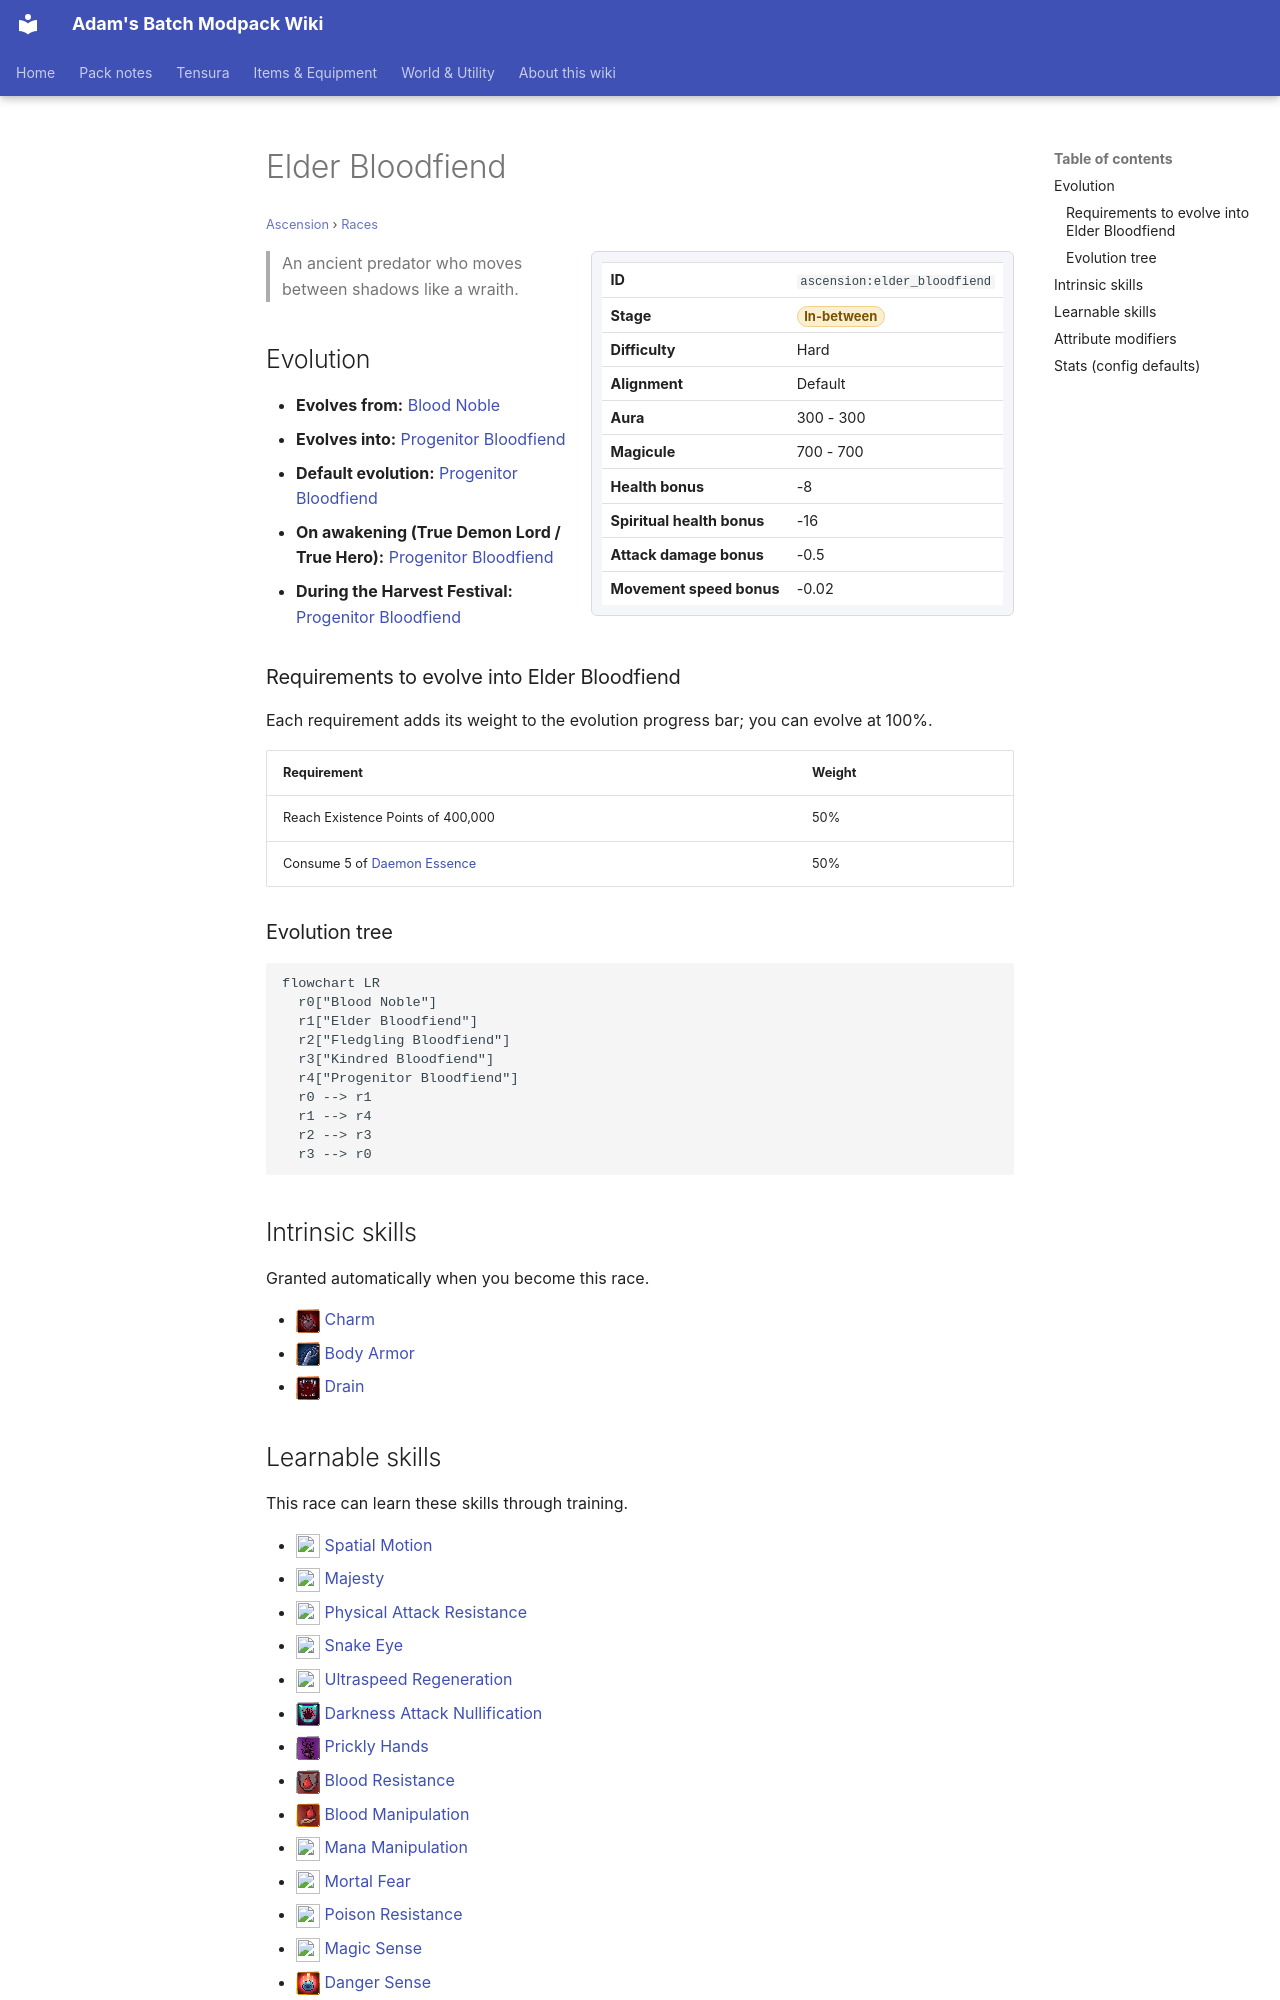

repository: Proteus-Nell/Adams-Batch-MC-Modpack-Wiki · page: ascension/races/elder-bloodfiend/index.html · generator: mkdocs

# Elder Bloodfiend

<small>[Ascension](../index.md) &rsaquo; [Races](index.md)</small>

<div class="infobox" markdown>

| | |
|---|---|
| **ID** | `ascension:elder_bloodfiend` |
| **Stage** | <span class="stage stage-in-between">In-between</span> |
| **Difficulty** | Hard |
| **Alignment** | Default |
| **Aura** | 300 - 300 |
| **Magicule** | 700 - 700 |
| **Health bonus** | -8 |
| **Spiritual health bonus** | -16 |
| **Attack damage bonus** | -0.5 |
| **Movement speed bonus** | -0.02 |

</div>

> An ancient predator who moves between shadows like a wraith.

## Evolution

- **Evolves from:** [Blood Noble](blood-noble.md)
- **Evolves into:** [Progenitor Bloodfiend](progenitor-bloodfiend.md)
- **Default evolution:** [Progenitor Bloodfiend](progenitor-bloodfiend.md)
- **On awakening (True Demon Lord / True Hero):** [Progenitor Bloodfiend](progenitor-bloodfiend.md)
- **During the Harvest Festival:** [Progenitor Bloodfiend](progenitor-bloodfiend.md)

### Requirements to evolve into Elder Bloodfiend

Each requirement adds its weight to the evolution progress bar; you can evolve at 100%.

| Requirement | Weight |
|---|---|
| Reach Existence Points of 400,000 | 50% |
| Consume 5 of [Daemon Essence](../../tensura-reincarnated/items/materials/daemon-essence.md) | 50% |

### Evolution tree

```mermaid
flowchart LR
  r0["Blood Noble"]
  r1["Elder Bloodfiend"]
  r2["Fledgling Bloodfiend"]
  r3["Kindred Bloodfiend"]
  r4["Progenitor Bloodfiend"]
  r0 --> r1
  r1 --> r4
  r2 --> r3
  r3 --> r0
```

## Intrinsic skills

Granted automatically when you become this race.

- ![](../../assets/icons/tensura/skill/charm.png) [Charm](../../tensura-reincarnated/abilities/intrinsic-skills/charm.md)
- ![](../../assets/icons/tensura/skill/body_armor.png) [Body Armor](../../tensura-reincarnated/abilities/intrinsic-skills/body-armor.md)
- ![](../../assets/icons/tensura/skill/drain.png) [Drain](../../tensura-reincarnated/abilities/intrinsic-skills/drain.md)
